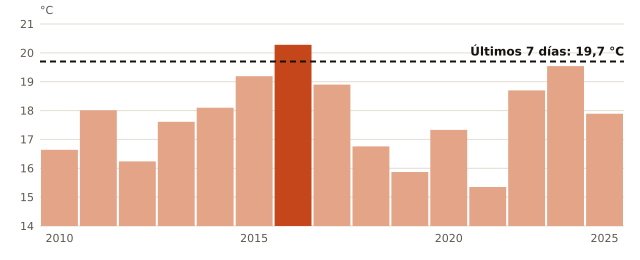

The data file committed next to this chart (first rows):
anio, temperatura_C
2010, 16.64
2011, 18.01
2012, 16.24
2013, 17.61
2014, 18.1
2015, 19.19
2016, 20.28
2017, 18.9
2018, 16.76
2019, 15.87
2020, 17.33
2021, 15.35
2022, 18.7
2024, 19.54
2025, 17.89
ahora, 19.7
